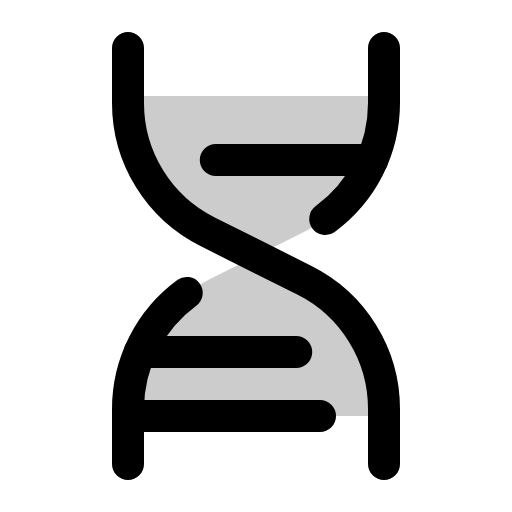
t = 0.00 s
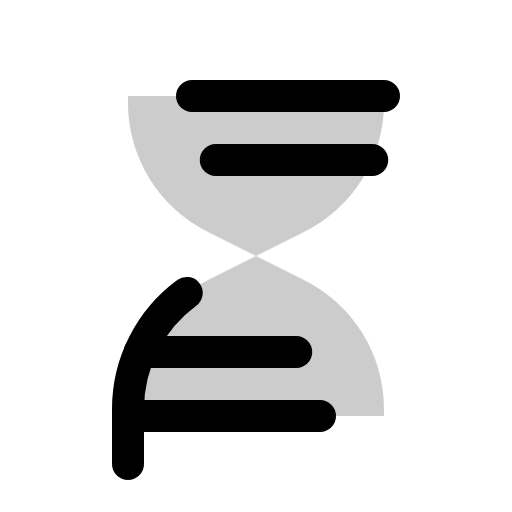
t = 1.80 s
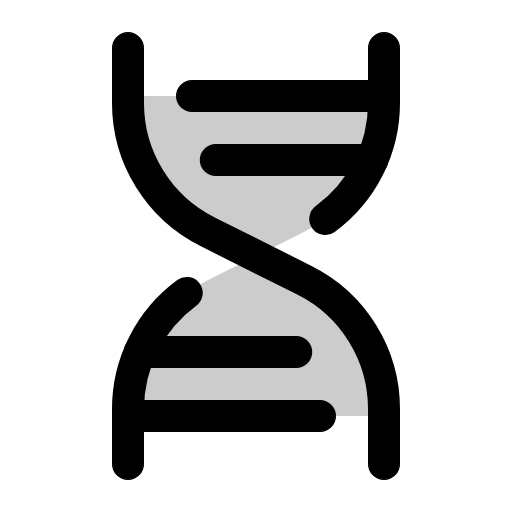
t = 2.18 s
t = 2.55 s: frame unchanged from t = 2.18 s, image omitted
t = 2.93 s: frame unchanged from t = 2.18 s, image omitted

The animated SVG that drew these frames (rendered in a browser with its animation timeline set to each time). Animation: 1 CSS @keyframes rule; one cycle of 3.30 s, repeats indefinitely.

<svg xmlns="http://www.w3.org/2000/svg" viewBox="0 0 256 256">
  <style>
    .draw-line {
      stroke-dasharray: 2000;
      stroke-dashoffset: 0;
    }
    svg:hover .draw-line {
      animation: phosphor-draw-in 1.5s ease-in-out infinite;
    }
    @keyframes phosphor-draw-in {
      0%   { stroke-dashoffset: 2000; }
      100% { stroke-dashoffset: 0; }
    }
  </style><rect width="256" height="256" fill="none"/><path d="M64,208v-3.5a72,72,0,0,1,39.8-64.4l48.4-24.2A72,72,0,0,0,192,51.5V48H64v3.5a72,72,0,0,0,39.8,64.4l48.4,24.2A72,72,0,0,1,192,204.5V208Z" opacity="0.2"/><line x1="96" y1="48" x2="192" y2="48" fill="none" stroke="currentColor" stroke-linecap="round" stroke-linejoin="round" stroke-width="16" class="draw-line" pathLength="1" style="animation-delay: 0s"/><path d="M64,24V51.5a72,72,0,0,0,39.8,64.4l48.4,24.2A72,72,0,0,1,192,204.5V232" fill="none" stroke="currentColor" stroke-linecap="round" stroke-linejoin="round" stroke-width="16" class="draw-line" pathLength="1" style="animation-delay: 0.3s"/><line x1="64" y1="208" x2="160" y2="208" fill="none" stroke="currentColor" stroke-linecap="round" stroke-linejoin="round" stroke-width="16" class="draw-line" pathLength="1" style="animation-delay: 0.6s"/><line x1="107.89" y1="80" x2="186.12" y2="80" fill="none" stroke="currentColor" stroke-linecap="round" stroke-linejoin="round" stroke-width="16" class="draw-line" pathLength="1" style="animation-delay: 0.9s"/><line x1="69.88" y1="176" x2="148.11" y2="176" fill="none" stroke="currentColor" stroke-linecap="round" stroke-linejoin="round" stroke-width="16" class="draw-line" pathLength="1" style="animation-delay: 1.2s"/><path d="M93.38,146.47A72,72,0,0,0,64,204.5V232" fill="none" stroke="currentColor" stroke-linecap="round" stroke-linejoin="round" stroke-width="16" class="draw-line" pathLength="1" style="animation-delay: 1.5s"/><path d="M192,24V51.5a72,72,0,0,1-29.38,58" fill="none" stroke="currentColor" stroke-linecap="round" stroke-linejoin="round" stroke-width="16" class="draw-line" pathLength="1" style="animation-delay: 1.8s"/></svg>
